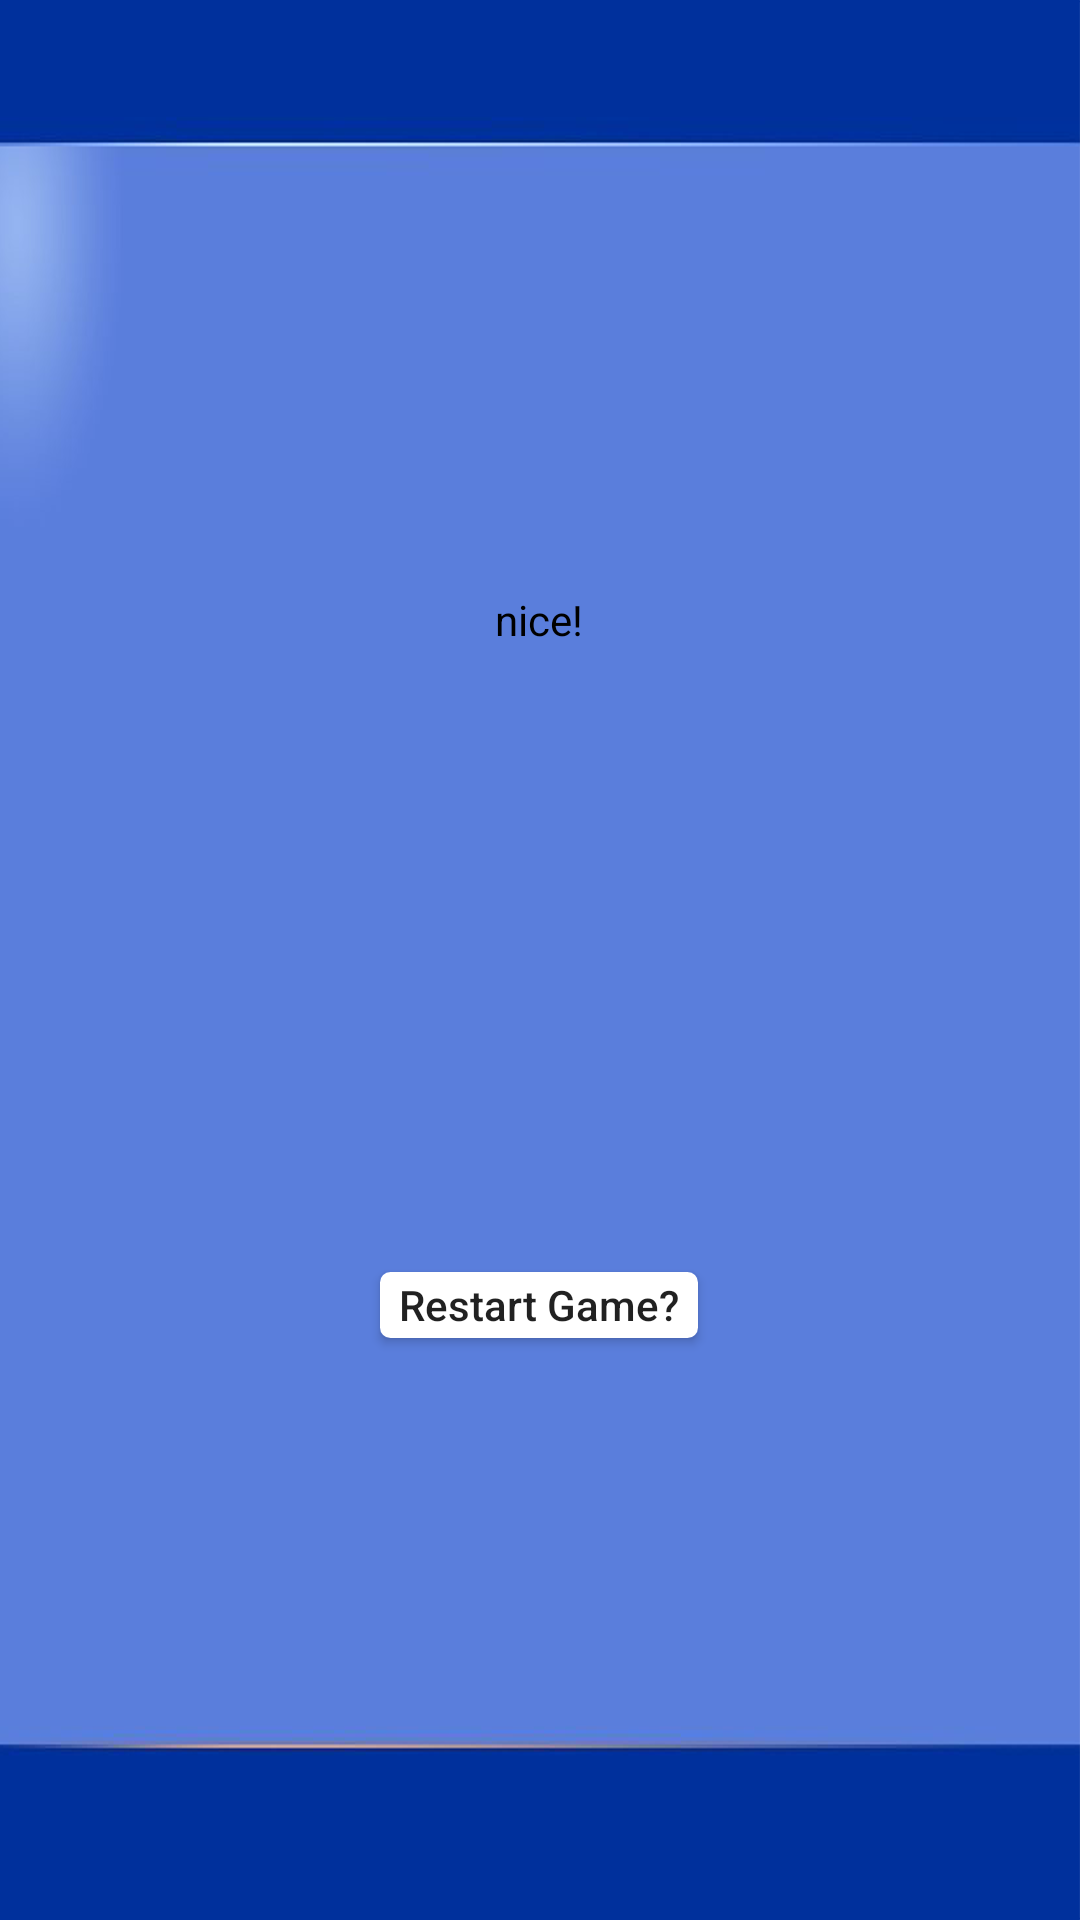

Write the Android layout XML for this screen, with the resource values it uses.
<!-- AndroidManifest.xml: application theme Theme.Act2_Abstruse -->
<!-- res/layout/activity_result.xml -->
<?xml version="1.0" encoding="utf-8"?>
<androidx.constraintlayout.widget.ConstraintLayout xmlns:android="http://schemas.android.com/apk/res/android"
    xmlns:app="http://schemas.android.com/apk/res-auto"
    xmlns:tools="http://schemas.android.com/tools"
    android:layout_width="match_parent"
    android:layout_height="match_parent"
    android:background="@drawable/main_screen_bg"
    tools:context=".Result">

    <TextView
        android:id="@+id/storytxt"
        android:layout_width="320dp"
        android:layout_height="179dp"
        android:text="nice!"
        android:textAlignment="center"
        android:textColor="@color/black"
        app:layout_constraintBottom_toBottomOf="parent"
        app:layout_constraintHorizontal_bias="0.494"
        app:layout_constraintLeft_toLeftOf="parent"
        app:layout_constraintRight_toRightOf="parent"
        app:layout_constraintTop_toTopOf="parent"
        app:layout_constraintVertical_bias="0.427" />

    <androidx.appcompat.widget.AppCompatButton
        android:id="@+id/tryAgain"
        android:layout_width="106dp"
        android:layout_height="22dp"
        android:layout_marginTop="48dp"
        android:background="@drawable/custom_input_start"
        android:text="Restart Game?"
        android:textAllCaps="false"
        app:layout_constraintEnd_toEndOf="@+id/storytxt"
        app:layout_constraintStart_toStartOf="@+id/storytxt"
        app:layout_constraintTop_toBottomOf="@+id/storytxt" />


</androidx.constraintlayout.widget.ConstraintLayout>
<!-- resources referenced by this layout -->
<resources>
  <color name="black">#FF000000</color>
  <!-- drawable custom_input_start (drawable) -->
  <?xml version="1.0" encoding="utf-8"?>
  <selector xmlns:android="http://schemas.android.com/apk/res/android">
  
      <item android:state_enabled="true" android:state_focused="true">
          <shape android:shape="rectangle">
              <solid android:color="@color/blue"/>
              <corners android:radius="10dp"/>
              <stroke android:color="@color/blue" android:width="10dp"/>
          </shape>
      </item>
  
      <item android:state_enabled="true">
          <shape android:shape="rectangle">
              <solid android:color="@color/white"/>
              <corners android:radius="3dp"/>
              <stroke android:color="@android:color/white" android:width="1dp"/>
          </shape>
      </item>
  
  </selector>
  <!-- drawable main_screen_bg: png bitmap (drawable-v24, 46799 bytes) -->
  <style name="Theme.Act2_Abstruse" parent="Theme.MaterialComponents.DayNight.DarkActionBar">
          
          <item name="colorPrimary">@color/purple_500</item>
          <item name="colorPrimaryVariant">@color/purple_700</item>
          <item name="colorOnPrimary">@color/white</item>
          
          <item name="colorSecondary">@color/teal_200</item>
          <item name="colorSecondaryVariant">@color/teal_700</item>
          <item name="colorOnSecondary">@color/black</item>
          
          <item name="android:statusBarColor" tools:targetApi="l">?attr/colorPrimaryVariant</item>
          
      </style>
  <color name="blue">#00FFFF</color>
  <color name="white">#FFFFFFFF</color>
  <color name="purple_500">#FF6200EE</color>
  <color name="purple_700">#FF3700B3</color>
  <color name="teal_200">#FF03DAC5</color>
  <color name="teal_700">#FF018786</color>
</resources>
